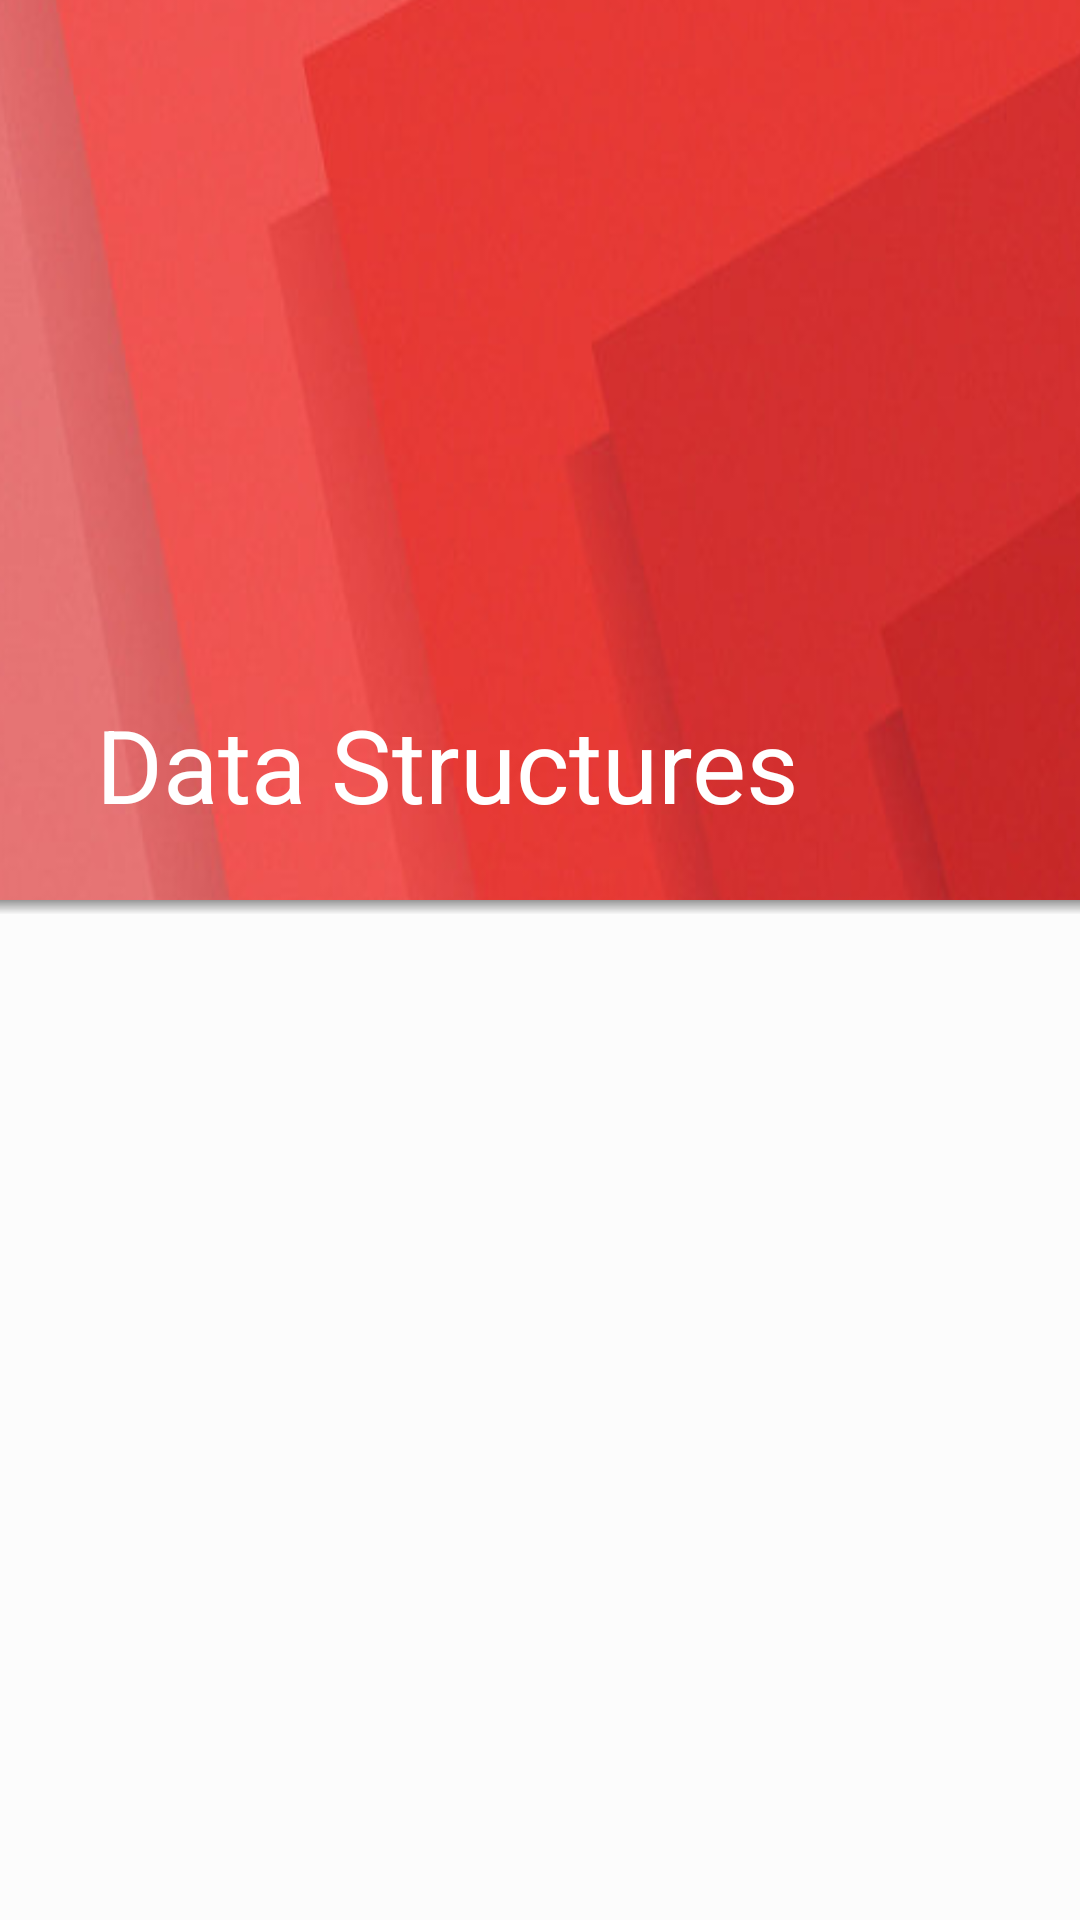

Write the Android layout XML for this screen, with the resource values it uses.
<!-- AndroidManifest.xml: application theme AppTheme -->
<!-- res/layout/ds_fragment.xml -->
<?xml version="1.0" encoding="utf-8"?>

<android.support.design.widget.CoordinatorLayout xmlns:android="http://schemas.android.com/apk/res/android"
    xmlns:app="http://schemas.android.com/apk/res-auto"
    android:id="@+id/ds_cl"
    android:layout_width="match_parent"
    android:layout_height="match_parent"
    android:background="#fcfcfc"
    android:fitsSystemWindows="true"
    >

    <android.support.design.widget.AppBarLayout
        android:id="@+id/appds"
        android:layout_width="match_parent"
        android:layout_height="300dp"
        android:theme="@style/ThemeOverlay.AppCompat.Dark.ActionBar"
        android:fitsSystemWindows="true"
        >

        <android.support.design.widget.CollapsingToolbarLayout
            android:id="@+id/collapsingtoolbards"
            android:layout_width="match_parent"
            android:layout_height="match_parent"
            android:layout_marginTop="0dp"
            app:contentScrim="#D50000"
            app:collapsedTitleGravity="center|start"
            app:layout_scrollFlags="exitUntilCollapsed|scroll"
            app:title="Data Structures"

            >
            <ImageView
                android:scaleY="1.6"
                android:id="@+id/img"
                android:layout_width="match_parent"
                android:layout_height="324dp"
                android:src="@drawable/pink"
                android:scaleType="centerCrop"
                app:layout_collapseMode="parallax"
                app:layout_collapseParallaxMultiplier="0.7"
                />
            <android.support.v7.widget.Toolbar
                android:paddingTop="24dp"
                android:id="@+id/toolbaridds"
                android:fitsSystemWindows="false"
                android:layout_width="match_parent"
                android:layout_height="80dp"
                app:layout_collapseMode="pin"
                app:popupTheme="@style/ThemeOverlay.AppCompat.Light" />
        </android.support.design.widget.CollapsingToolbarLayout>

    </android.support.design.widget.AppBarLayout>

    <android.support.v4.widget.NestedScrollView
        android:layout_width="match_parent"
        android:layout_height="match_parent"
        app:layout_behavior="@string/appbar_scrolling_view_behavior">

        <RelativeLayout
            android:layout_width="match_parent"
            android:layout_height="wrap_content">
            <View
                android:layout_height="5dp"
                android:layout_width="match_parent"
                android:background="@drawable/shadow_hack" />
            <android.support.v7.widget.RecyclerView
                android:id="@+id/ds_rlv"
                android:layout_width="match_parent"
                android:layout_height="wrap_content" />
        </RelativeLayout>
    </android.support.v4.widget.NestedScrollView>

</android.support.design.widget.CoordinatorLayout>
<!-- resources referenced by this layout -->
<resources>
  <!-- drawable pink: jpg bitmap (drawable, 28803 bytes) -->
  <!-- drawable shadow_hack (drawable) -->
  <?xml version="1.0" encoding="utf-8"?>
  
  <shape xmlns:android="http://schemas.android.com/apk/res/android">
      <gradient
          android:angle="90"
          android:endColor="@color/black_overlay"
          android:startColor="#FFFFFF" />
  </shape>
  <style name="AppTheme" parent="Theme.AppCompat.Light.DarkActionBar">
          
          <item name="colorPrimary">@color/colorPrimary</item>
          <item name="colorPrimaryDark">@color/colorPrimaryDark</item>
          <item name="colorAccent">@color/colorAccent</item>
      </style>
  <color name="black_overlay">#66000000</color>
  <color name="colorPrimary">#FFC107</color>
  <color name="colorPrimaryDark">#FFA000</color>
  <color name="colorAccent">#FF4081</color>
</resources>
